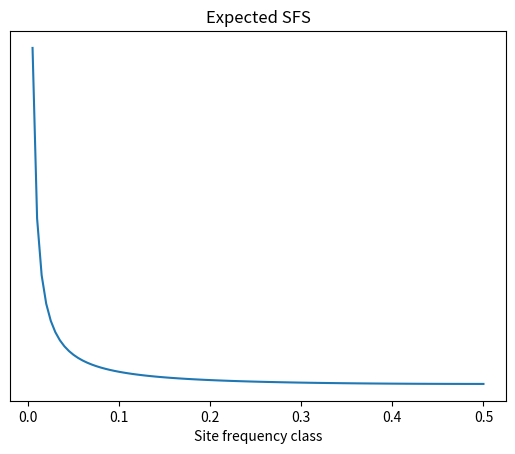

The matplotlib source for this figure:
import numpy as np
import matplotlib.pyplot as plt
import json

# path = '/home/data1/shahar/sim_dip_v0/mafs_macs_dicts.json'
# with open(path, 'r') as f:
#     dicts = json.load(f)
# mafs = dicts[0]
# macs = dicts[1]
# plt.plot(np.arange(2, 71), list(macs.values())[1:])
# plt.title('mac')
# plt.yscale('log')
# plt.savefig('/home/data1/shahar/sim_dip_v0/mac_plot.svg')
# plt.clf()
#
# maf = list(mafs)
# maf[-2] += maf[-1]
# plt.plot(np.arange(1, 50)/100, list(mafs.values())[:-1])
# plt.title('maf')
# plt.yscale('log')
# plt.savefig('/home/data1/shahar/sim_dip_v0/maf_plot.svg')

N = 200
mu = 10e-6
theta = 4 * N * mu
dist = []
for i in range(1,101):
    dist.append(theta/i + theta/(N - i))
plt.plot((np.arange(100) + 1)/N, dist)
plt.title("Expected SFS")
plt.yticks([])
plt.xlabel("Site frequency class")
plt.show()
